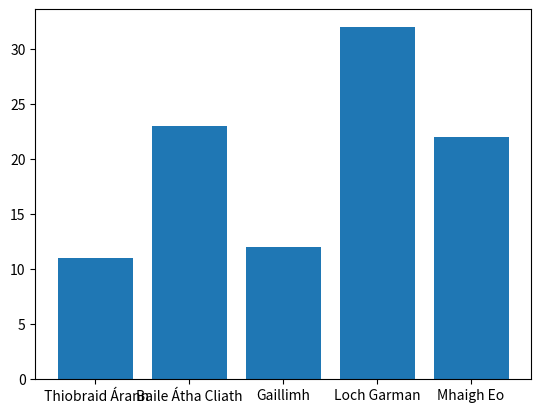

This chart was generated by the following Python code:
# lab8.11.plot.py
# Author David

import numpy as np
import matplotlib.pyplot as plt

# make the array of occurences
possibleCounties = ['Gaillimh', 'Baile Átha Cliath', 'Mhaigh Eo',' Thiobraid Árann', 'Loch Garman']
# pick 100 randonly from possible counties with the frequece set in p
counties = np.random.choice(
    possibleCounties, 
    p=[0.1, 0.3, 0.2, 0.12, 0.28],
    size=(100)
)

# right now we need the number of occurances of each county
# this returns a tuple of the unique values and how many time they appear
unique, counts = np.unique(counties, return_counts=True)
# we can now put this into a pie plot
plt.bar(unique, counts)

plt.show()